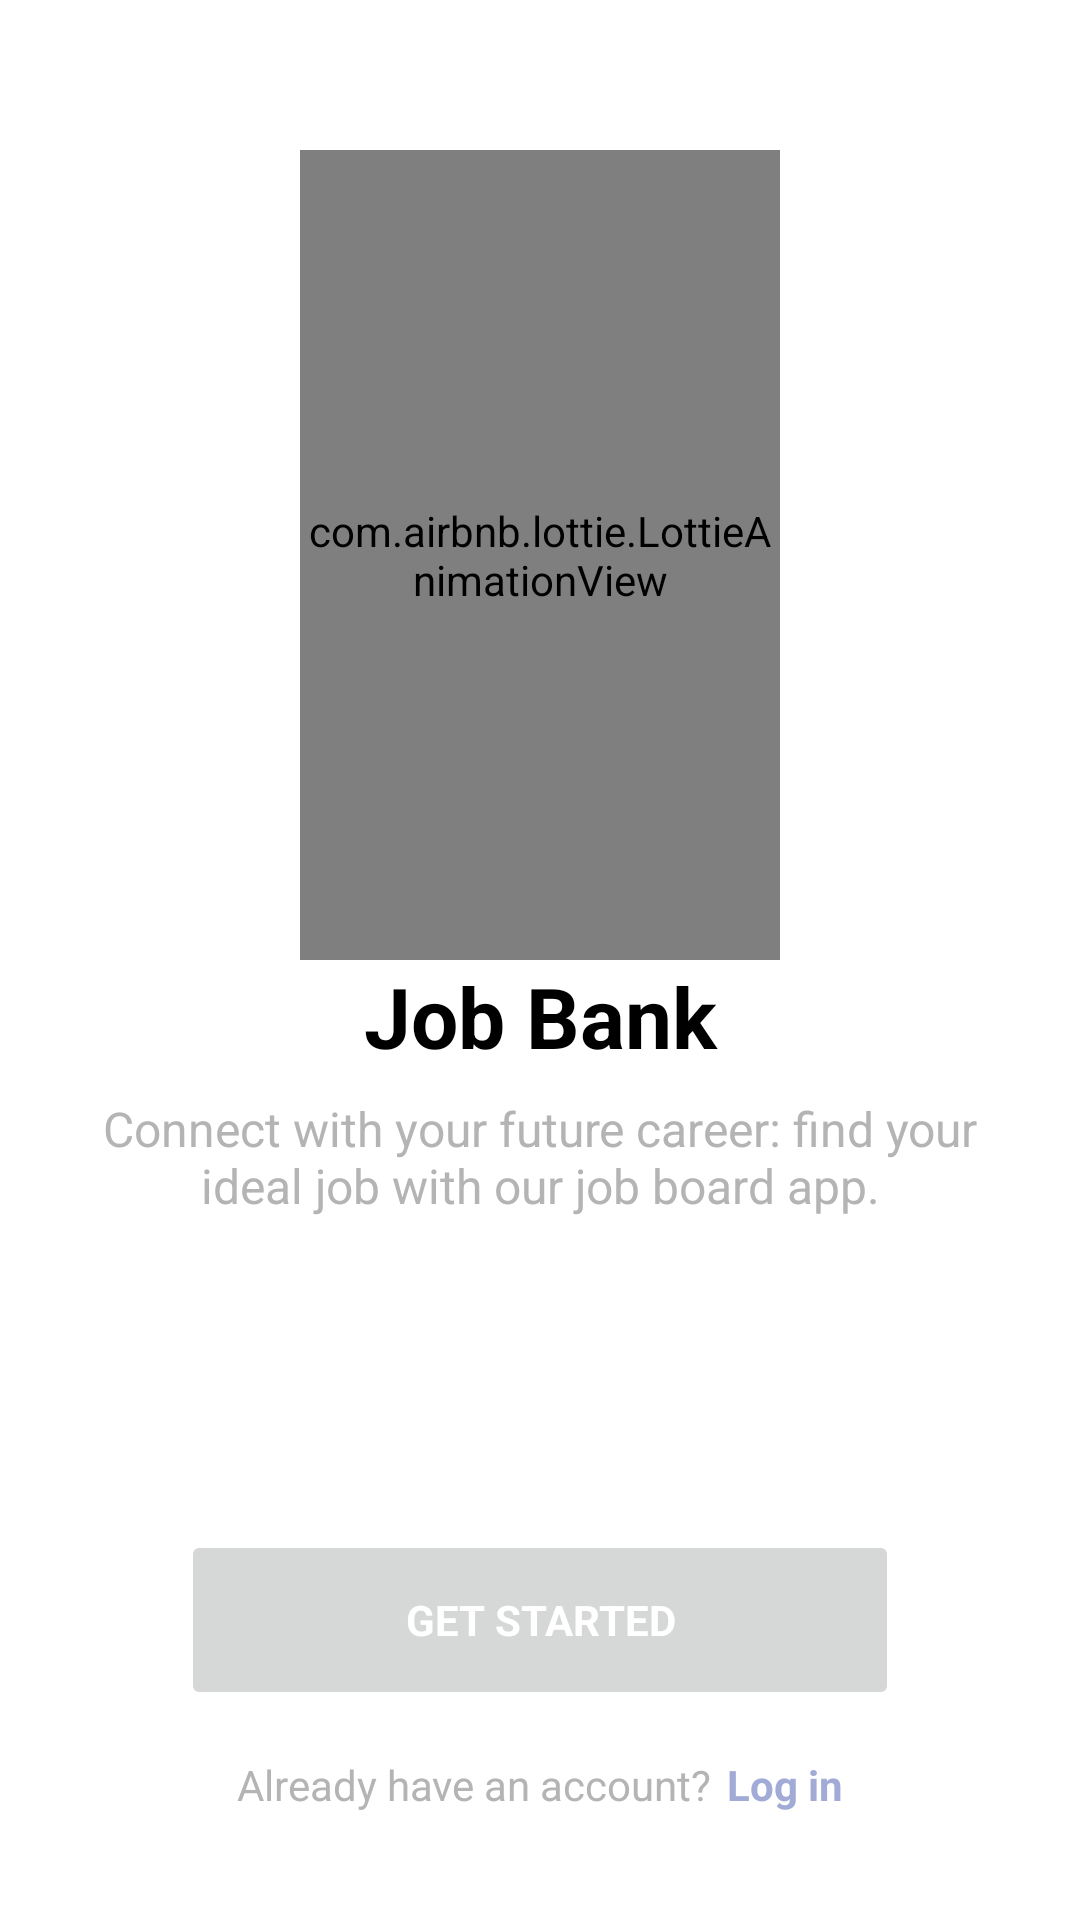

Write the Android layout XML for this screen, with the resource values it uses.
<!-- AndroidManifest.xml: application theme Theme.JobBank -->
<!-- res/layout/activity_presentation.xml -->
<?xml version="1.0" encoding="utf-8"?>
<androidx.constraintlayout.widget.ConstraintLayout xmlns:android="http://schemas.android.com/apk/res/android"
    xmlns:app="http://schemas.android.com/apk/res-auto"
    xmlns:tools="http://schemas.android.com/tools"
    android:layout_width="match_parent"
    android:layout_height="match_parent"
    android:background="?attr/colorSecondary"
    android:padding="20dp"
    tools:context=".view.Presentation">

    <com.airbnb.lottie.LottieAnimationView
        android:layout_width="0dp"
        android:layout_height="0dp"
        android:visibility="visible"
        android:transitionName="t_logo"
        app:layout_constraintBottom_toBottomOf="@+id/ivLogo"
        app:layout_constraintEnd_toStartOf="@+id/guideline8"
        app:layout_constraintStart_toStartOf="@+id/guideline7"
        app:layout_constraintTop_toTopOf="@+id/ivLogo"
        app:lottie_autoPlay="true"
        app:lottie_loop="true"
        app:lottie_rawRes="@raw/logo"/>

    <ImageView
        android:id="@+id/ivLogo"
        android:layout_width="0dp"
        android:layout_height="0dp"
        android:src="@mipmap/ic_logo"
        android:visibility="invisible"
        app:layout_constraintBottom_toTopOf="@+id/guideline5"
        app:layout_constraintEnd_toStartOf="@+id/guideline8"
        app:layout_constraintStart_toStartOf="@+id/guideline7"
        app:layout_constraintTop_toTopOf="@+id/guideline6" />

    <androidx.constraintlayout.widget.Guideline
        android:id="@+id/guideline5"
        android:layout_width="wrap_content"
        android:layout_height="wrap_content"
        android:orientation="horizontal"
        app:layout_constraintGuide_percent="0.5" />

    <androidx.constraintlayout.widget.Guideline
        android:id="@+id/guideline6"
        android:layout_width="wrap_content"
        android:layout_height="wrap_content"
        android:orientation="horizontal"
        app:layout_constraintGuide_percent="0.05" />

    <androidx.constraintlayout.widget.Guideline
        android:id="@+id/guideline7"
        android:layout_width="wrap_content"
        android:layout_height="wrap_content"
        android:orientation="vertical"
        app:layout_constraintGuide_percent="0.25" />

    <androidx.constraintlayout.widget.Guideline
        android:id="@+id/guideline8"
        android:layout_width="wrap_content"
        android:layout_height="wrap_content"
        android:orientation="vertical"
        app:layout_constraintGuide_percent="0.75" />

    <TextView
        android:id="@+id/tvTitle_presentation"
        android:layout_width="0dp"
        android:layout_height="wrap_content"
        android:text="@string/app_name"
        android:textAlignment="center"
        android:textColor="?attr/colorOnPrimary"
        android:textSize="28sp"
        android:textStyle="bold"
        app:layout_constraintEnd_toEndOf="parent"
        app:layout_constraintStart_toStartOf="parent"
        app:layout_constraintTop_toTopOf="@+id/guideline5" />

    <TextView
        android:id="@+id/tvSubtitle_presentation"
        android:layout_width="0dp"
        android:layout_height="wrap_content"
        android:layout_marginTop="8dp"
        android:text="@string/subtitle_presentation"
        android:textAlignment="center"
        android:textColor="?attr/colorOnSecondary"
        android:textSize="@dimen/subtitle"
        app:layout_constraintEnd_toEndOf="parent"
        app:layout_constraintStart_toStartOf="parent"
        app:layout_constraintTop_toBottomOf="@+id/tvTitle_presentation" />

    <Button
        android:id="@+id/btnSign_presentation"
        android:layout_width="0dp"
        android:layout_height="60dp"
        android:layout_marginStart="-40dp"
        android:layout_marginEnd="-40dp"
        android:stateListAnimator="@null"
        android:text="@string/get_started_presentation"
        android:textAllCaps="true"
        android:textColor="@color/white"
        android:textSize="@dimen/btn"
        android:textStyle="bold"
        app:cornerRadius="20dp"

        app:layout_constraintBottom_toTopOf="@+id/linearLayout"
        app:layout_constraintEnd_toStartOf="@+id/guideline8"
        app:layout_constraintHorizontal_bias="0.0"
        app:layout_constraintStart_toStartOf="@+id/guideline7" />

    <LinearLayout
        android:id="@+id/linearLayout"
        android:layout_width="wrap_content"
        android:layout_height="50dp"
        android:orientation="horizontal"
        app:layout_constraintBottom_toBottomOf="parent"
        app:layout_constraintEnd_toEndOf="parent"
        app:layout_constraintStart_toStartOf="parent">

        <TextView
            android:id="@+id/tvLogin_presentation"
            android:layout_width="wrap_content"
            android:layout_height="50dp"
            android:gravity="center"
            android:text="@string/login_one_presentation"
            android:textColor="?attr/colorOnSecondary"
            android:textSize="@dimen/text_1" />

        <TextView
            android:id="@+id/btnLogin_presentation"
            android:layout_width="wrap_content"
            android:layout_height="50dp"
            android:background="@android:color/transparent"
            android:paddingStart="5dp"
            android:gravity="center"
            android:stateListAnimator="@null"
            android:text="@string/login_two_presentation"
            android:textAllCaps="false"
            android:textColor="?attr/colorPrimary"
            android:textSize="@dimen/text_1"
            android:textStyle="bold" />

    </LinearLayout>


</androidx.constraintlayout.widget.ConstraintLayout>
<!-- resources referenced by this layout -->
<resources>
  <color name="white">#FFFFFFFF</color>
  <dimen name="btn">14sp</dimen>
  <dimen name="subtitle">16sp</dimen>
  <dimen name="text_1">14sp</dimen>
  <!-- mipmap ic_logo: png bitmap (mipmap-hdpi, 2198 bytes) -->
  <string name="app_name">Job Bank</string>
  <string name="get_started_presentation">Get started</string>
  <string name="login_one_presentation">Already have an account?</string>
  <string name="login_two_presentation">Log in</string>
  <string name="subtitle_presentation">Connect with your future career: find your ideal job with our job board app.</string>
  <style name="Theme.JobBank" parent="Theme.MaterialComponents.DayNight.NoActionBar">
          
          <item name="colorPrimary">@color/lilac</item>
          <item name="colorPrimaryVariant">@color/lilac_two</item>
          <item name="colorOnPrimary">@color/black</item>
          <item name="colorOnPrimarySurface">@color/white</item>
          
          <item name="colorSecondary">@color/white</item>
          <item name="colorSecondaryVariant">@color/ligth_gray_2</item>
          <item name="colorOnSecondary">@color/ligth_gray</item>
          
          <item name="android:statusBarColor">@android:color/transparent</item>
          <item name="android:windowLightStatusBar">true</item>
          
          <item name="android:navigationBarColor">@android:color/transparent</item>
          <item name="android:windowLightNavigationBar">true</item>
          
          <item name="fontFamily">@font/roboto</item>
          
          <item name="android:windowContentTransitions">true</item>
      </style>
  <color name="lilac">#a2aad6</color>
  <color name="lilac_two">#946f9b</color>
  <color name="black">#FF000000</color>
  <color name="ligth_gray_2">#F2F2F2</color>
  <color name="ligth_gray">#B5B4B4</color>
</resources>
